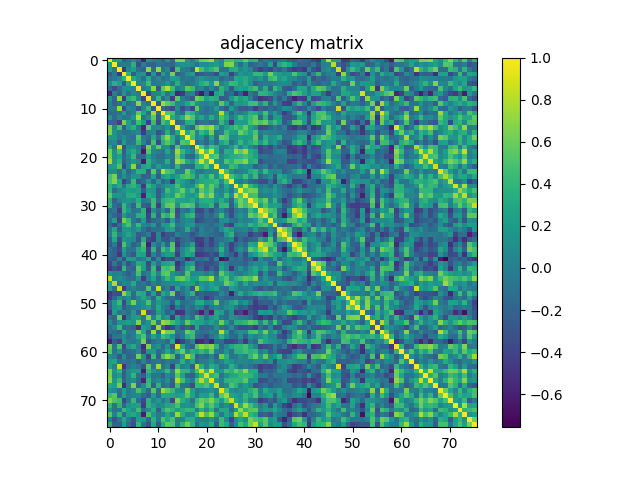

The data file committed next to this chart (first rows):
1.000000000000000000e+00, 2.356709999999999916e-01, 2.444079999999999864e-01, -2.521990000000000065e-01, -9.549100000000000643e-02, 7.435799999999999355e-02, -1.360999999999999988e-01, -5.691850000000000520e-01, 1.504769999999999996e-01, -1.516999999999999902e-03, -1.687299999999999911e-02, -1.780210000000000126e-01, 1.377639999999999976e-01, -1.797600000000000031e-01, 6.452870000000000550e-01, 6.608910000000000062e-01, 1.753560000000000119e-01, 8.850999999999999493e-03, 2.962310000000000221e-01, 6.050969999999999960e-01, 6.449540000000000273e-01, 7.720519999999999605e-01, 1.900810000000000000e-01, 7.406100000000000183e-02
2.356709999999999916e-01, 1.000000000000000000e+00, -6.237199999999999689e-02, -4.048199999999999715e-02, -3.700799999999999923e-02, 3.736459999999999781e-01, -3.340440000000000076e-01, -8.855000000000000024e-03, -1.821270000000000111e-01, -2.156289999999999873e-01, -5.242200000000000332e-02, -1.190139999999999948e-01, -1.523809999999999887e-01, -1.843700000000000061e-01, 7.398599999999999621e-02, 1.490289999999999948e-01, 1.523430000000000062e-01, 7.563400000000000678e-02, -7.593999999999999362e-02, 1.256319999999999937e-01, 1.238510000000000028e-01, 1.573209999999999886e-01, 2.281459999999999877e-01, 9.412099999999999633e-02
2.444079999999999864e-01, -6.237199999999999689e-02, 1.000000000000000000e+00, -4.925910000000000011e-01, 7.706200000000000550e-02, 2.384749999999999925e-01, -1.286110000000000031e-01, -2.078290000000000137e-01, 7.012800000000000145e-01, -1.062339999999999951e-01, 7.202889999999999571e-01, -9.552900000000000280e-02, 5.600600000000000023e-02, -4.093649999999999789e-01, 4.755489999999999995e-01, -8.628999999999999518e-03, -2.608800000000000008e-02, -2.274079999999999990e-01, 8.620170000000000332e-01, 4.699559999999999849e-01, 2.562249999999999805e-01, 3.811209999999999876e-01, 5.171390000000000153e-01, -1.152429999999999982e-01
-2.521990000000000065e-01, -4.048199999999999715e-02, -4.925910000000000011e-01, 1.000000000000000000e+00, 3.625300000000000189e-01, -2.475910000000000055e-01, 1.133959999999999968e-01, 1.713790000000000036e-01, -4.509920000000000040e-01, 1.815110000000000057e-01, -3.315919999999999979e-01, 2.404489999999999961e-01, -6.788099999999999690e-02, 6.309360000000000523e-01, -2.486180000000000057e-01, -9.530500000000000083e-02, 1.126550000000000051e-01, 2.083820000000000117e-01, -3.404619999999999869e-01, -2.420279999999999931e-01, -1.555809999999999971e-01, -1.965729999999999977e-01, -3.605630000000000224e-01, 2.305510000000000059e-01
-9.549100000000000643e-02, -3.700799999999999923e-02, 7.706200000000000550e-02, 3.625300000000000189e-01, 1.000000000000000000e+00, 2.999419999999999864e-01, 1.198560000000000042e-01, -1.318560000000000010e-01, 3.137260000000000049e-01, -9.312299999999999744e-02, 6.902899999999999314e-02, -1.126739999999999964e-01, -3.625599999999999656e-02, 2.361159999999999926e-01, 1.844260000000000066e-01, -7.989200000000000468e-02, -4.797099999999999975e-02, -9.418200000000000183e-02, 7.614700000000000635e-02, 1.830890000000000017e-01, 8.404799999999999771e-02, 9.766999999999999640e-03, 6.063500000000000140e-02, -1.709350000000000036e-01
7.435799999999999355e-02, 3.736459999999999781e-01, 2.384749999999999925e-01, -2.475910000000000055e-01, 2.999419999999999864e-01, 1.000000000000000000e+00, 3.905600000000000044e-02, 8.671800000000000341e-02, 4.394140000000000268e-01, -5.502900000000000152e-02, -1.240400000000000010e-02, 9.330000000000000186e-04, 1.715109999999999968e-01, -8.168200000000000460e-02, 3.527989999999999737e-01, -7.002999999999999677e-03, -1.170459999999999973e-01, -5.654800000000000104e-02, 1.085119999999999973e-01, 3.244219999999999882e-01, 4.197080000000000255e-01, 1.585189999999999932e-01, 6.937050000000000161e-01, 3.139200000000000323e-02
-1.360999999999999988e-01, -3.340440000000000076e-01, -1.286110000000000031e-01, 1.133959999999999968e-01, 1.198560000000000042e-01, 3.905600000000000044e-02, 1.000000000000000000e+00, -1.937499999999999986e-02, 5.416900000000000187e-02, 6.848100000000000298e-01, -2.936599999999999766e-01, 5.509150000000000436e-01, 8.016400000000000192e-01, 4.489699999999999802e-01, -4.604599999999999665e-02, 7.218499999999999917e-02, 5.372649999999999926e-01, 4.356220000000000092e-01, -2.224699999999999941e-02, 8.395800000000000485e-02, -1.678010000000000057e-01, 5.503500000000000059e-02, -1.406050000000000078e-01, 3.801229999999999887e-01
-5.691850000000000520e-01, -8.855000000000000024e-03, -2.078290000000000137e-01, 1.713790000000000036e-01, -1.318560000000000010e-01, 8.671800000000000341e-02, -1.937499999999999986e-02, 1.000000000000000000e+00, -3.900899999999999923e-01, 2.517799999999999899e-02, 5.250200000000000006e-02, 2.870280000000000054e-01, -8.526000000000000245e-02, 2.127660000000000107e-01, -5.611949999999999994e-01, -4.665529999999999955e-01, -2.109300000000000064e-02, 6.100699999999999873e-02, -3.876800000000000246e-01, -6.301780000000000159e-01, -1.774340000000000084e-01, -6.232320000000000082e-01, 2.540529999999999733e-01, 3.421870000000000189e-01
1.504769999999999996e-01, -1.821270000000000111e-01, 7.012800000000000145e-01, -4.509920000000000040e-01, 3.137260000000000049e-01, 4.394140000000000268e-01, 5.416900000000000187e-02, -3.900899999999999923e-01, 1.000000000000000000e+00, -8.229699999999999516e-02, 4.070889999999999787e-01, -1.276090000000000002e-01, 1.158170000000000033e-01, -4.398839999999999972e-01, 5.486349999999999838e-01, -2.946999999999999967e-03, -1.425480000000000080e-01, -2.651459999999999928e-01, 6.267920000000000158e-01, 5.229949999999999877e-01, 2.374729999999999897e-01, 3.743330000000000268e-01, 3.206459999999999866e-01, -2.567369999999999930e-01
-1.516999999999999902e-03, -2.156289999999999873e-01, -1.062339999999999951e-01, 1.815110000000000057e-01, -9.312299999999999744e-02, -5.502900000000000152e-02, 6.848100000000000298e-01, 2.517799999999999899e-02, -8.229699999999999516e-02, 1.000000000000000000e+00, -2.698429999999999995e-01, 7.567070000000000185e-01, 5.559159999999999657e-01, 4.417789999999999773e-01, 5.936700000000000310e-02, 7.536800000000000443e-02, 2.995369999999999977e-01, 4.759160000000000057e-01, 1.475450000000000095e-01, 4.561799999999999883e-02, 8.899000000000000660e-03, 1.109190000000000037e-01, -4.450300000000000089e-02, 5.535759999999999570e-01
-1.687299999999999911e-02, -5.242200000000000332e-02, 7.202889999999999571e-01, -3.315919999999999979e-01, 6.902899999999999314e-02, -1.240400000000000010e-02, -2.936599999999999766e-01, 5.250200000000000006e-02, 4.070889999999999787e-01, -2.698429999999999995e-01, 1.000000000000000000e+00, -1.499129999999999907e-01, -2.392259999999999942e-01, -3.324199999999999933e-01, 1.202669999999999989e-01, -3.260700000000000265e-01, -1.053899999999999976e-01, -3.687570000000000014e-01, 5.706189999999999873e-01, -5.196000000000000098e-03, -1.052280000000000021e-01, -4.141299999999999842e-02, 2.271799999999999931e-01, -1.091789999999999983e-01
-1.780210000000000126e-01, -1.190139999999999948e-01, -9.552900000000000280e-02, 2.404489999999999961e-01, -1.126739999999999964e-01, 9.330000000000000186e-04, 5.509150000000000436e-01, 2.870280000000000054e-01, -1.276090000000000002e-01, 7.567070000000000185e-01, -1.499129999999999907e-01, 1.000000000000000000e+00, 5.255919999999999481e-01, 4.813760000000000261e-01, -3.850200000000000150e-02, -1.583330000000000015e-01, 4.500270000000000103e-01, 3.417229999999999990e-01, 1.008489999999999942e-01, -8.307100000000000595e-02, -1.132869999999999988e-01, -1.189800000000000059e-02, 4.839700000000000252e-02, 8.132500000000000284e-01
1.377639999999999976e-01, -1.523809999999999887e-01, 5.600600000000000023e-02, -6.788099999999999690e-02, -3.625599999999999656e-02, 1.715109999999999968e-01, 8.016400000000000192e-01, -8.526000000000000245e-02, 1.158170000000000033e-01, 5.559159999999999657e-01, -2.392259999999999942e-01, 5.255919999999999481e-01, 1.000000000000000000e+00, 3.229719999999999813e-01, 1.368669999999999887e-01, 3.377749999999999919e-01, 7.098179999999999490e-01, 5.299829999999999819e-01, 1.125710000000000044e-01, 2.763050000000000228e-01, 2.421999999999999847e-02, 3.357499999999999929e-01, 5.370199999999999974e-02, 5.093809999999999727e-01
-1.797600000000000031e-01, -1.843700000000000061e-01, -4.093649999999999789e-01, 6.309360000000000523e-01, 2.361159999999999926e-01, -8.168200000000000460e-02, 4.489699999999999802e-01, 2.127660000000000107e-01, -4.398839999999999972e-01, 4.417789999999999773e-01, -3.324199999999999933e-01, 4.813760000000000261e-01, 3.229719999999999813e-01, 1.000000000000000000e+00, -1.729569999999999996e-01, -1.166510000000000047e-01, 3.329849999999999755e-01, 3.607319999999999971e-01, -2.460529999999999939e-01, -7.869800000000000406e-02, -5.324399999999999966e-02, -1.054849999999999954e-01, -9.963199999999999834e-02, 4.151949999999999807e-01
6.452870000000000550e-01, 7.398599999999999621e-02, 4.755489999999999995e-01, -2.486180000000000057e-01, 1.844260000000000066e-01, 3.527989999999999737e-01, -4.604599999999999665e-02, -5.611949999999999994e-01, 5.486349999999999838e-01, 5.936700000000000310e-02, 1.202669999999999989e-01, -3.850200000000000150e-02, 1.368669999999999887e-01, -1.729569999999999996e-01, 1.000000000000000000e+00, 2.961690000000000156e-01, -4.445500000000000146e-02, -1.854339999999999877e-01, 5.316220000000000390e-01, 7.395850000000000479e-01, 6.252969999999999917e-01, 7.541799999999999615e-01, 3.929489999999999927e-01, 1.456000000000000046e-03
6.608910000000000062e-01, 1.490289999999999948e-01, -8.628999999999999518e-03, -9.530500000000000083e-02, -7.989200000000000468e-02, -7.002999999999999677e-03, 7.218499999999999917e-02, -4.665529999999999955e-01, -2.946999999999999967e-03, 7.536800000000000443e-02, -3.260700000000000265e-01, -1.583330000000000015e-01, 3.377749999999999919e-01, -1.166510000000000047e-01, 2.961690000000000156e-01, 1.000000000000000000e+00, 2.793160000000000087e-01, 5.390810000000000324e-01, 5.772100000000000147e-02, 4.151290000000000258e-01, 2.603730000000000211e-01, 6.106559999999999766e-01, -8.565100000000000491e-02, -1.785399999999999834e-02
1.753560000000000119e-01, 1.523430000000000062e-01, -2.608800000000000008e-02, 1.126550000000000051e-01, -4.797099999999999975e-02, -1.170459999999999973e-01, 5.372649999999999926e-01, -2.109300000000000064e-02, -1.425480000000000080e-01, 2.995369999999999977e-01, -1.053899999999999976e-01, 4.500270000000000103e-01, 7.098179999999999490e-01, 3.329849999999999755e-01, -4.445500000000000146e-02, 2.793160000000000087e-01, 1.000000000000000000e+00, 4.673979999999999801e-01, 4.485200000000000298e-02, 1.681239999999999957e-01, -1.513829999999999898e-01, 3.048279999999999879e-01, -1.197280000000000011e-01, 5.899170000000000247e-01
8.850999999999999493e-03, 7.563400000000000678e-02, -2.274079999999999990e-01, 2.083820000000000117e-01, -9.418200000000000183e-02, -5.654800000000000104e-02, 4.356220000000000092e-01, 6.100699999999999873e-02, -2.651459999999999928e-01, 4.759160000000000057e-01, -3.687570000000000014e-01, 3.417229999999999990e-01, 5.299829999999999819e-01, 3.607319999999999971e-01, -1.854339999999999877e-01, 5.390810000000000324e-01, 4.673979999999999801e-01, 1.000000000000000000e+00, -1.261120000000000019e-01, 1.557599999999999957e-02, -1.843289999999999929e-01, 1.346320000000000017e-01, -1.540390000000000092e-01, 2.711879999999999846e-01
2.962310000000000221e-01, -7.593999999999999362e-02, 8.620170000000000332e-01, -3.404619999999999869e-01, 7.614700000000000635e-02, 1.085119999999999973e-01, -2.224699999999999941e-02, -3.876800000000000246e-01, 6.267920000000000158e-01, 1.475450000000000095e-01, 5.706189999999999873e-01, 1.008489999999999942e-01, 1.125710000000000044e-01, -2.460529999999999939e-01, 5.316220000000000390e-01, 5.772100000000000147e-02, 4.485200000000000298e-02, -1.261120000000000019e-01, 1.000000000000000000e+00, 5.362270000000000092e-01, 2.094010000000000038e-01, 4.840289999999999870e-01, 3.641240000000000032e-01, -2.117499999999999938e-02
6.050969999999999960e-01, 1.256319999999999937e-01, 4.699559999999999849e-01, -2.420279999999999931e-01, 1.830890000000000017e-01, 3.244219999999999882e-01, 8.395800000000000485e-02, -6.301780000000000159e-01, 5.229949999999999877e-01, 4.561799999999999883e-02, -5.196000000000000098e-03, -8.307100000000000595e-02, 2.763050000000000228e-01, -7.869800000000000406e-02, 7.395850000000000479e-01, 4.151290000000000258e-01, 1.681239999999999957e-01, 1.557599999999999957e-02, 5.362270000000000092e-01, 1.000000000000000000e+00, 4.921409999999999951e-01, 8.819069999999999965e-01, 3.336629999999999874e-01, -7.865500000000000269e-02
6.449540000000000273e-01, 1.238510000000000028e-01, 2.562249999999999805e-01, -1.555809999999999971e-01, 8.404799999999999771e-02, 4.197080000000000255e-01, -1.678010000000000057e-01, -1.774340000000000084e-01, 2.374729999999999897e-01, 8.899000000000000660e-03, -1.052280000000000021e-01, -1.132869999999999988e-01, 2.421999999999999847e-02, -5.324399999999999966e-02, 6.252969999999999917e-01, 2.603730000000000211e-01, -1.513829999999999898e-01, -1.843289999999999929e-01, 2.094010000000000038e-01, 4.921409999999999951e-01, 1.000000000000000000e+00, 4.739349999999999952e-01, 5.479209999999999914e-01, 7.064299999999999746e-02
7.720519999999999605e-01, 1.573209999999999886e-01, 3.811209999999999876e-01, -1.965729999999999977e-01, 9.766999999999999640e-03, 1.585189999999999932e-01, 5.503500000000000059e-02, -6.232320000000000082e-01, 3.743330000000000268e-01, 1.109190000000000037e-01, -4.141299999999999842e-02, -1.189800000000000059e-02, 3.357499999999999929e-01, -1.054849999999999954e-01, 7.541799999999999615e-01, 6.106559999999999766e-01, 3.048279999999999879e-01, 1.346320000000000017e-01, 4.840289999999999870e-01, 8.819069999999999965e-01, 4.739349999999999952e-01, 1.000000000000000000e+00, 2.010639999999999927e-01, 7.340900000000000203e-02
1.900810000000000000e-01, 2.281459999999999877e-01, 5.171390000000000153e-01, -3.605630000000000224e-01, 6.063500000000000140e-02, 6.937050000000000161e-01, -1.406050000000000078e-01, 2.540529999999999733e-01, 3.206459999999999866e-01, -4.450300000000000089e-02, 2.271799999999999931e-01, 4.839700000000000252e-02, 5.370199999999999974e-02, -9.963199999999999834e-02, 3.929489999999999927e-01, -8.565100000000000491e-02, -1.197280000000000011e-01, -1.540390000000000092e-01, 3.641240000000000032e-01, 3.336629999999999874e-01, 5.479209999999999914e-01, 2.010639999999999927e-01, 1.000000000000000000e+00, 1.241710000000000036e-01
7.406100000000000183e-02, 9.412099999999999633e-02, -1.152429999999999982e-01, 2.305510000000000059e-01, -1.709350000000000036e-01, 3.139200000000000323e-02, 3.801229999999999887e-01, 3.421870000000000189e-01, -2.567369999999999930e-01, 5.535759999999999570e-01, -1.091789999999999983e-01, 8.132500000000000284e-01, 5.093809999999999727e-01, 4.151949999999999807e-01, 1.456000000000000046e-03, -1.785399999999999834e-02, 5.899170000000000247e-01, 2.711879999999999846e-01, -2.117499999999999938e-02, -7.865500000000000269e-02, 7.064299999999999746e-02, 7.340900000000000203e-02, 1.241710000000000036e-01, 1.000000000000000000e+00
4.679449999999999998e-01, 6.381099999999999550e-01, -9.575300000000000478e-02, 1.397359999999999991e-01, -6.641800000000000481e-02, 1.698240000000000027e-01, 1.522219999999999962e-01, -1.971700000000000119e-01, -2.063540000000000096e-01, 2.453500000000000125e-01, -2.644039999999999724e-01, 2.264909999999999979e-01, 3.238759999999999972e-01, 1.093630000000000019e-01, 2.324350000000000027e-01, 4.567660000000000053e-01, 5.149770000000000181e-01, 3.893639999999999879e-01, 5.251999999999999724e-03, 3.547850000000000170e-01, 2.307049999999999934e-01, 5.005990000000000162e-01, 1.092489999999999989e-01, 4.534340000000000037e-01
4.862890000000000268e-01, 6.674639999999999462e-01, 2.893270000000000008e-01, -4.118060000000000054e-01, -1.338590000000000058e-01, 4.345990000000000131e-01, -2.700409999999999755e-01, -1.369960000000000067e-01, 1.700949999999999962e-01, -1.723010000000000097e-01, 2.076369999999999882e-01, -1.748790000000000067e-01, -1.567400000000000043e-02, -4.801579999999999737e-01, 3.456170000000000075e-01, 2.492050000000000098e-01, 9.870400000000000007e-02, -9.854300000000000559e-02, 1.943779999999999952e-01, 3.126439999999999775e-01, 3.324170000000000180e-01, 3.624510000000000232e-01, 4.420580000000000065e-01, 1.349069999999999991e-01
3.753099999999999770e-01, 1.523410000000000042e-01, 3.283229999999999760e-01, -8.396900000000000197e-02, 3.177719999999999989e-01, 3.935989999999999767e-01, 1.945489999999999997e-01, -4.562189999999999857e-01, 3.974079999999999835e-01, 2.125650000000000039e-01, -5.125199999999999895e-02, 6.638199999999999656e-02, 1.821339999999999903e-01, 2.303830000000000044e-01, 4.814640000000000031e-01, 1.871520000000000128e-01, 1.002009999999999984e-01, 1.158079999999999943e-01, 4.375459999999999905e-01, 7.308179999999999676e-01, 3.527859999999999885e-01, 5.567600000000000326e-01, 3.548399999999999888e-01, -5.918400000000000050e-02
4.014159999999999950e-01, -1.272790000000000032e-01, 8.487100000000000199e-02, 1.762199999999999878e-01, 2.485700000000000132e-01, 2.087819999999999954e-01, 2.644549999999999956e-01, -2.487489999999999979e-01, 2.114149999999999918e-01, 1.613239999999999952e-01, -2.513340000000000019e-01, -2.883199999999999999e-02, 4.461120000000000085e-01, 2.322780000000000122e-01, 3.679859999999999798e-01, 5.956240000000000423e-01, 2.635149999999999992e-01, 4.227690000000000059e-01, 7.275299999999999823e-02, 5.554890000000000105e-01, 3.961310000000000109e-01, 5.478840000000000376e-01, 9.020000000000000240e-02, 3.075900000000000162e-02
5.657969999999999944e-01, 1.748800000000000077e-01, 1.621460000000000123e-01, 8.279899999999999760e-02, 3.251950000000000118e-01, 3.426100000000000256e-01, 2.046409999999999896e-01, -5.822330000000000005e-01, 3.151599999999999957e-01, 2.256050000000000000e-01, -2.484899999999999887e-01, 9.784900000000000542e-02, 2.776919999999999944e-01, 2.250469999999999970e-01, 5.848400000000000265e-01, 4.398940000000000072e-01, 2.046580000000000066e-01, 1.613539999999999974e-01, 2.990970000000000018e-01, 7.399320000000000341e-01, 4.807270000000000154e-01, 6.899359999999999937e-01, 1.796550000000000091e-01, 5.378399999999999848e-02
3.549669999999999770e-01, -2.201440000000000063e-01, 3.298399999999999943e-02, 1.441830000000000056e-01, 1.626039999999999985e-01, 1.201900000000000052e-01, 3.478600000000000025e-01, -7.052700000000000635e-02, 2.301200000000000120e-02, 4.446939999999999782e-01, -1.498929999999999985e-01, 3.455329999999999790e-01, 4.335879999999999734e-01, 4.707140000000000213e-01, 2.635469999999999757e-01, 2.683679999999999954e-01, 2.366330000000000100e-01, 3.332010000000000249e-01, 8.712699999999999612e-02, 3.345480000000000120e-01, 3.645800000000000152e-01, 3.338400000000000256e-01, 1.465599999999999958e-01, 3.279009999999999980e-01
4.027749999999999941e-01, -1.207069999999999949e-01, -2.283419999999999894e-01, 4.121719999999999828e-01, 5.759800000000000336e-02, -2.023379999999999901e-01, 4.557379999999999765e-01, -1.929539999999999866e-01, -2.868399999999999839e-01, 4.612930000000000086e-01, -4.231469999999999954e-01, 3.103659999999999752e-01, 5.580950000000000077e-01, 5.979700000000000015e-01, 1.112439999999999957e-01, 5.007580000000000364e-01, 5.670060000000000100e-01, 4.917920000000000069e-01, -8.726899999999999935e-02, 2.436020000000000130e-01, 2.486389999999999989e-01, 3.960130000000000039e-01, -2.100370000000000015e-01, 4.068459999999999854e-01
-1.456709999999999949e-01, -5.519299999999999901e-02, -4.388340000000000019e-01, 4.048189999999999844e-01, 1.820050000000000001e-01, -7.946599999999999497e-02, -3.324799999999999978e-02, 3.786599999999999966e-01, -4.883870000000000156e-01, 1.237869999999999943e-01, -1.748790000000000067e-01, 1.111540000000000028e-01, -1.704539999999999944e-01, 4.973400000000000043e-01, -3.716749999999999776e-01, -4.517499999999999988e-02, -1.164189999999999947e-01, 2.106889999999999874e-01, -3.811080000000000023e-01, -3.845790000000000042e-01, -1.094519999999999937e-01, -3.378720000000000057e-01, -1.047690000000000010e-01, 6.478200000000000625e-02
-3.603800000000000059e-02, -1.735659999999999981e-01, -2.977259999999999907e-01, 2.303860000000000074e-01, -2.717299999999999924e-02, -3.828899999999999665e-02, 3.479129999999999723e-01, 3.654080000000000106e-01, -4.127500000000000058e-01, 3.867990000000000039e-01, -2.372009999999999952e-01, 4.786250000000000226e-01, 3.607299999999999951e-01, 6.024549999999999628e-01, -3.209239999999999871e-01, 7.898399999999999865e-02, 3.460980000000000167e-01, 4.206690000000000151e-01, -2.193839999999999957e-01, -2.823919999999999764e-01, -8.617900000000000560e-02, -1.764499999999999957e-01, 2.322099999999999859e-02, 4.288069999999999937e-01
-7.851800000000000446e-02, 2.447400000000000131e-01, -4.037379999999999858e-01, 6.280510000000000259e-01, 4.136659999999999782e-01, -5.239800000000000013e-02, -1.880080000000000084e-01, 2.251970000000000083e-01, -3.406480000000000063e-01, -1.680969999999999964e-01, -1.150550000000000045e-01, -1.868099999999999969e-02, -2.547679999999999945e-01, 2.724340000000000095e-01, -1.816049999999999887e-01, 6.914000000000000007e-03, 1.181579999999999991e-01, 7.706200000000000550e-02, -3.806470000000000131e-01, -2.819690000000000252e-01, -1.569899999999999907e-01, -1.523859999999999937e-01, -2.452290000000000025e-01, 1.022600000000000037e-01
-1.615250000000000019e-01, -3.816209999999999880e-01, -1.439419999999999866e-01, 2.779320000000000124e-01, 4.938580000000000192e-01, 2.155699999999999977e-02, 4.173999999999999932e-01, 6.135299999999999782e-02, -2.335999999999999969e-03, 1.986130000000000118e-01, -1.934359999999999968e-01, 1.985230000000000050e-01, 2.026660000000000128e-01, 4.570069999999999966e-01, -3.966499999999999887e-02, 1.199000000000000066e-02, 1.674900000000000000e-01, 1.873090000000000033e-01, -7.465499999999999914e-02, -4.640600000000000280e-02, -9.562700000000000367e-02, -1.602770000000000028e-01, -3.886599999999999777e-02, 4.442299999999999721e-02
-6.840300000000000546e-02, 2.755619999999999736e-01, -2.371070000000000122e-01, 1.958779999999999966e-01, 1.820420000000000094e-01, 6.226899999999999796e-02, 2.037150000000000072e-01, -8.289100000000000634e-02, -2.597269999999999857e-01, -1.076740000000000058e-01, -1.090279999999999999e-01, -8.377500000000000224e-02, 2.114050000000000096e-01, 2.622149999999999759e-01, -1.467299999999999993e-01, -6.054600000000000259e-02, 3.291410000000000169e-01, -5.334599999999999759e-02, -2.680119999999999725e-01, 3.275900000000000339e-02, -1.161190000000000000e-01, -7.137599999999999500e-02, -1.968689999999999884e-01, 1.234660000000000063e-01
-4.229600000000000026e-02, 4.055170000000000163e-01, -6.098300000000000248e-02, 1.272989999999999955e-01, 2.829720000000000013e-01, 1.034700000000000064e-01, -2.499869999999999870e-01, -1.668640000000000123e-01, -2.260799999999999962e-02, -4.152120000000000255e-01, 9.910199999999999565e-02, -4.386610000000000231e-01, -2.780969999999999831e-01, -2.796580000000000177e-01, 2.088800000000000032e-02, -7.235199999999999965e-02, -1.312939999999999940e-01, -3.239500000000000157e-01, -1.675339999999999885e-01, 5.185000000000000372e-03, -4.333499999999999852e-02, -9.165700000000000236e-02, -1.599609999999999921e-01, -2.195259999999999989e-01
-1.919690000000000007e-01, 3.050499999999999878e-01, -3.117659999999999876e-01, 1.701799999999999979e-01, 9.035700000000000676e-02, 6.108399999999999941e-02, -2.976010000000000044e-01, 3.305750000000000077e-01, -3.478499999999999925e-01, -4.294149999999999912e-01, 6.161099999999999910e-02, -2.458660000000000012e-01, -3.060590000000000255e-01, -8.328800000000000092e-02, -3.791579999999999950e-01, -1.785279999999999923e-01, -9.800100000000000477e-02, -2.345089999999999952e-01, -4.468389999999999862e-01, -4.124979999999999758e-01, -1.670999999999999985e-01, -3.984519999999999729e-01, -1.301599999999999979e-01, -8.541200000000000181e-02
-2.626580000000000026e-01, -4.015999999999999605e-03, -4.355959999999999832e-01, 5.122600000000000486e-01, 9.940899999999999737e-02, -2.231279999999999930e-01, -9.709199999999999775e-02, 5.140010000000000412e-01, -5.929689999999999683e-01, 9.013100000000000278e-02, -1.196060000000000040e-01, 2.006749999999999923e-01, -1.878920000000000035e-01, 5.136929999999999552e-01, -4.815860000000000141e-01, -1.242499999999999993e-01, -2.790000000000000054e-04, 2.687109999999999776e-01, -3.952840000000000242e-01, -4.773600000000000065e-01, -2.196980000000000044e-01, -3.862940000000000262e-01, -1.577199999999999991e-01, 1.573569999999999969e-01
-1.030510000000000037e-01, -2.175590000000000024e-01, -3.612940000000000040e-01, 2.323189999999999977e-01, -7.973500000000000032e-02, -9.939399999999999624e-02, 2.962529999999999886e-01, 4.168490000000000251e-01, -4.220030000000000170e-01, 3.928079999999999905e-01, -2.494520000000000071e-01, 4.738459999999999894e-01, 2.582260000000000111e-01, 5.440469999999999473e-01, -3.081459999999999755e-01, 5.941699999999999759e-02, 2.525259999999999727e-01, 4.332860000000000045e-01, -2.930760000000000032e-01, -3.167200000000000015e-01, -1.495239999999999903e-01, -1.959269999999999901e-01, -5.136600000000000193e-02, 3.805490000000000261e-01
-1.383129999999999915e-01, -2.033339999999999870e-01, -4.741850000000000231e-01, 1.522209999999999952e-01, -1.236140000000000017e-01, -2.797729999999999939e-01, 2.824320000000000164e-01, 2.457409999999999872e-01, -4.581029999999999824e-01, 5.250200000000000006e-02, -2.202399999999999913e-01, 1.266450000000000076e-01, 2.271120000000000083e-01, 2.051560000000000050e-01, -4.342309999999999781e-01, 8.099199999999999455e-02, 2.987409999999999788e-01, 2.062259999999999927e-01, -4.730790000000000273e-01, -4.496600000000000041e-01, -3.891950000000000132e-01, -2.703570000000000140e-01, -3.880919999999999925e-01, 1.778700000000000003e-01
-2.079489999999999950e-01, -2.526070000000000260e-01, 4.396300000000000208e-02, -3.346199999999999730e-01, 2.250780000000000003e-01, 1.999080000000000024e-01, -8.817099999999999937e-02, 1.241599999999999995e-02, 2.620819999999999816e-01, -3.109720000000000262e-01, 9.442799999999999805e-02, -4.824289999999999967e-01, -3.149460000000000037e-01, -3.594840000000000257e-01, -6.590899999999999537e-02, -1.229599999999999999e-01, -5.361110000000000042e-01, -3.033000000000000140e-01, -7.923399999999999888e-02, -1.512570000000000026e-01, -2.572899999999999840e-02, -3.271160000000000179e-01, 8.703299999999999925e-02, -6.722129999999999495e-01
-3.799069999999999947e-01, -2.514999999999999875e-02, -3.097039999999999793e-01, 6.934899999999999398e-02, -3.034169999999999923e-01, -9.750200000000000533e-02, 3.259819999999999940e-01, 2.529850000000000154e-01, -3.501619999999999733e-01, 2.396929999999999894e-01, -1.314710000000000045e-01, 2.197629999999999861e-01, 2.683019999999999849e-01, 3.487160000000000259e-01, -4.985569999999999724e-01, -2.746560000000000112e-01, 1.553080000000000016e-01, 2.057710000000000095e-01, -3.540590000000000126e-01, -2.655609999999999915e-01, -3.347430000000000128e-01, -3.339880000000000071e-01, -2.474550000000000083e-01, 1.709539999999999949e-01
-4.668680000000000052e-01, -3.006619999999999848e-01, -3.946450000000000236e-01, 4.086139999999999772e-01, -1.434179999999999899e-01, -2.151589999999999892e-01, 5.472320000000000517e-01, 2.424300000000000066e-01, -2.929149999999999809e-01, 4.382739999999999969e-01, -3.438559999999999950e-01, 4.969830000000000081e-01, 4.464739999999999820e-01, 5.608109999999999484e-01, -4.091679999999999762e-01, -1.296569999999999945e-01, 3.194690000000000030e-01, 4.788970000000000171e-01, -2.905659999999999910e-01, -1.943429999999999880e-01, -4.079920000000000213e-01, -1.871379999999999988e-01, -3.275020000000000153e-01, 2.651549999999999740e-01
9.775599999999999568e-02, 1.222999999999999912e-03, 3.755700000000000011e-02, -1.122240000000000043e-01, -2.489260000000000084e-01, -6.584299999999999875e-02, 4.727000000000000091e-01, -1.152119999999999950e-01, 4.896000000000000178e-03, 3.941239999999999744e-01, 2.670000000000000151e-02, 5.046429999999999527e-01, 5.637379999999999614e-01, 1.589810000000000112e-01, 1.481000000000000025e-02, -8.328599999999999892e-02, 5.293060000000000542e-01, 8.513700000000000434e-02, 9.067600000000000660e-02, 8.781899999999999429e-02, -2.680099999999999844e-02, 1.133829999999999977e-01, -1.494260000000000033e-01, 5.623080000000000300e-01
8.283869999999999845e-01, 3.121200000000000016e-02, 1.133559999999999984e-01, 1.097799999999999991e-02, -1.161559999999999954e-01, -1.060230000000000061e-01, 1.579550000000000121e-01, -4.441910000000000025e-01, 1.406100000000000058e-02, 2.746029999999999860e-01, -1.494749999999999968e-01, 1.582429999999999948e-01, 4.110030000000000072e-01, 1.915270000000000028e-01, 5.320460000000000189e-01, 5.888330000000000508e-01, 4.438719999999999888e-01, 2.029269999999999963e-01, 2.420289999999999941e-01, 5.381409999999999805e-01, 5.178249999999999797e-01, 7.531550000000000189e-01, 3.791200000000000125e-02, 3.731659999999999977e-01
2.605009999999999826e-01, 7.907049999999999912e-01, -9.232200000000000129e-02, 6.407200000000000395e-02, 5.659999999999999884e-04, 3.167630000000000168e-01, -1.321450000000000125e-01, -6.702199999999999824e-02, -2.134359999999999868e-01, 1.000099999999999947e-02, -1.088530000000000053e-01, 3.384199999999999708e-02, 6.619999999999999496e-02, 1.012360000000000065e-01, 1.129850000000000021e-01, 1.992259999999999864e-01, 2.537320000000000131e-01, 2.234089999999999965e-01, -3.475299999999999917e-02, 1.690889999999999893e-01, 1.084640000000000049e-01, 2.572309999999999874e-01, 1.395949999999999969e-01, 1.705099999999999949e-01
2.175610000000000044e-01, -1.055590000000000001e-01, 8.431210000000000093e-01, -4.461069999999999758e-01, -6.023099999999999982e-02, 2.092099999999999863e-02, -9.556699999999999917e-02, -1.166200000000000014e-01, 5.030289999999999484e-01, -1.681570000000000009e-01, 8.348710000000000298e-01, -1.231870000000000048e-01, 1.111999999999999968e-02, -3.260230000000000072e-01, 2.885070000000000134e-01, -9.821299999999999475e-02, 1.181360000000000049e-01, -2.877660000000000218e-01, 7.015930000000000222e-01, 2.421079999999999899e-01, 7.579400000000000026e-02, 2.261630000000000029e-01, 3.141539999999999888e-01, -6.626500000000000445e-02
-4.659670000000000201e-01, -3.167329999999999868e-01, -3.519499999999999851e-01, 7.115590000000000526e-01, 3.577790000000000137e-01, -1.206610000000000044e-01, 3.522569999999999868e-01, 2.927100000000000257e-01, -2.495310000000000028e-01, 2.455320000000000003e-01, -3.004859999999999753e-01, 2.913029999999999786e-01, 1.303209999999999924e-01, 6.293819999999999970e-01, -3.028170000000000028e-01, -9.857499999999999596e-02, 1.111459999999999948e-01, 3.838570000000000038e-01, -3.048759999999999803e-01, -2.071780000000000010e-01, -2.760110000000000063e-01, -2.642200000000000104e-01, -2.003350000000000131e-01, 9.340299999999999991e-02
-4.404779999999999807e-01, -1.794749999999999956e-01, 1.332359999999999933e-01, -1.634599999999999942e-02, 1.029690000000000050e-01, -1.701739999999999919e-01, 6.351700000000000401e-02, 2.751170000000000004e-01, 1.093630000000000019e-01, -1.806119999999999948e-01, 3.644100000000000117e-01, 1.484500000000000056e-02, -1.376809999999999978e-01, -1.410790000000000100e-01, -2.355589999999999906e-01, -3.695049999999999724e-01, 1.684099999999999833e-02, -1.413550000000000084e-01, -9.483999999999999375e-03, -1.947770000000000057e-01, -4.551450000000000218e-01, -2.814389999999999947e-01, -5.446200000000000346e-02, -1.142419999999999963e-01
-1.610779999999999990e-01, 1.795489999999999864e-01, 4.394629999999999925e-01, -3.688020000000000187e-01, 1.790589999999999959e-01, 6.145699999999999497e-01, 4.959500000000000020e-02, 1.142350000000000032e-01, 4.938290000000000179e-01, -4.517899999999999694e-02, 2.096560000000000090e-01, 7.832300000000000373e-02, 6.324399999999999467e-02, -2.390670000000000017e-01, 2.589250000000000163e-01, -1.366279999999999994e-01, -8.717999999999999361e-02, -2.190000000000000106e-04, 3.069149999999999934e-01, 3.333960000000000257e-01, 5.523800000000000238e-02, 1.281049999999999967e-01, 6.086529999999999996e-01, -8.292800000000000171e-02
-2.485640000000000072e-01, 1.447930000000000050e-01, 2.381369999999999876e-01, -2.586849999999999983e-01, -9.406399999999999484e-02, -1.209000000000000005e-02, 2.370200000000000085e-02, 1.129830000000000001e-01, 2.144290000000000085e-01, -6.997200000000000641e-02, 3.191289999999999960e-01, 2.533799999999999941e-02, -9.620700000000000085e-02, -4.295610000000000261e-01, -1.544000000000000060e-02, -2.351010000000000044e-01, -1.314199999999999917e-02, -1.323159999999999892e-01, 8.010200000000000653e-02, 1.077499999999999986e-02, -3.171869999999999967e-01, -5.650700000000000167e-02, 5.473000000000000087e-02, -4.412200000000000150e-02
-4.573450000000000015e-01, 2.154510000000000036e-01, -9.009300000000000641e-02, -8.021999999999999617e-03, -1.206649999999999945e-01, 1.838140000000000052e-01, -2.101530000000000065e-01, 8.746519999999999850e-01, -3.085229999999999917e-01, -2.054040000000000032e-01, 2.250790000000000013e-01, 7.511900000000000521e-02, -2.141629999999999923e-01, -4.419000000000000011e-02, -5.095910000000000162e-01, -4.778490000000000237e-01, -6.049100000000000310e-02, -1.799669999999999881e-01, -3.158670000000000089e-01, -5.830130000000000035e-01, -1.590910000000000102e-01, -5.915080000000000338e-01, 2.993100000000000205e-01, 2.296400000000000108e-01
-1.085750000000000048e-01, -1.984769999999999868e-01, 5.949299999999999589e-01, -5.006199999999999539e-01, -1.171200000000000019e-02, 1.860779999999999934e-01, 2.114149999999999918e-01, -7.703799999999999537e-02, 6.887790000000000301e-01, 3.200000000000000153e-03, 4.484969999999999790e-01, 8.290300000000000447e-02, 1.832729999999999915e-01, -4.353480000000000127e-01, 2.623650000000000149e-01, -1.464850000000000041e-01, 5.386099999999999915e-02, -1.287389999999999923e-01, 4.688390000000000057e-01, 2.599920000000000009e-01, -1.050230000000000052e-01, 1.526210000000000067e-01, 2.712539999999999951e-01, -7.520000000000000295e-02
9.564400000000000679e-02, -1.589830000000000132e-01, 1.356610000000000038e-01, 1.588569999999999982e-01, 2.436379999999999935e-01, 1.324309999999999932e-01, 6.598389999999999533e-01, -3.230000000000000232e-02, 1.530600000000000016e-01, 6.270379999999999843e-01, -7.186800000000000133e-02, 7.346540000000000292e-01, 6.552970000000000184e-01, 4.569980000000000153e-01, 2.775009999999999977e-01, 8.086599999999999344e-02, 5.645999999999999908e-01, 3.278889999999999860e-01, 2.638559999999999794e-01, 2.548230000000000217e-01, 8.934200000000000474e-02, 2.600319999999999854e-01, 1.159690000000000026e-01, 6.052689999999999459e-01
-6.397200000000000109e-02, 8.569300000000000528e-02, 4.352099999999999858e-01, -1.578320000000000001e-01, -1.141370000000000023e-01, -1.947939999999999949e-01, -5.002729999999999677e-01, 2.340760000000000063e-01, 1.366229999999999944e-01, -3.530980000000000230e-01, 7.555330000000000101e-01, -1.808770000000000100e-01, -4.850149999999999739e-01, -3.858809999999999740e-01, -3.678300000000000319e-02, -3.184089999999999976e-01, -1.724229999999999929e-01, -3.471350000000000269e-01, 2.905960000000000210e-01, -1.901730000000000087e-01, -1.617969999999999964e-01, -1.299260000000000137e-01, 1.355570000000000108e-01, -9.050600000000000311e-02
-9.890500000000000680e-02, -1.245850000000000013e-01, -2.135100000000000053e-01, 3.324349999999999805e-01, -4.677200000000000107e-02, -3.802599999999999730e-02, 6.377819999999999601e-01, 3.034769999999999968e-01, -2.396830000000000072e-01, 7.467279999999999474e-01, -2.260479999999999989e-01, 8.977359999999999784e-01, 6.333729999999999638e-01, 5.968379999999999797e-01, -8.744999999999999996e-02, -3.430099999999999816e-02, 6.035310000000000397e-01, 4.634650000000000158e-01, -4.501499999999999946e-02, -1.083689999999999931e-01, -9.417399999999999383e-02, 2.164100000000000051e-02, -4.214199999999999890e-02, 8.166459999999999830e-01
-3.358599999999999919e-01, -6.908200000000000451e-02, -5.113399999999999890e-02, 9.051800000000000124e-02, -1.106680000000000025e-01, -4.589999999999999896e-04, 3.124540000000000095e-01, 5.000360000000000360e-01, -9.987500000000000544e-02, 2.842359999999999887e-01, 3.055300000000000030e-02, 4.636029999999999873e-01, 3.482870000000000132e-01, 1.331239999999999923e-01, -2.016010000000000024e-01, -5.468900000000000150e-02, 3.276999999999999913e-01, 4.387920000000000154e-01, -1.361930000000000085e-01, -2.044430000000000136e-01, -3.494840000000000169e-01, -9.130599999999999827e-02, 5.586300000000000293e-02, 3.815339999999999843e-01
-6.045350000000000446e-01, -2.463519999999999877e-01, -4.013990000000000058e-01, 1.520330000000000015e-01, -1.249600000000000016e-02, -6.501300000000000134e-02, 4.468300000000000050e-02, 6.147700000000000387e-01, -3.364800000000000013e-01, -1.135229999999999989e-01, -1.895399999999999863e-02, -2.960300000000000084e-02, -1.512610000000000066e-01, 3.087210000000000232e-01, -5.767740000000000089e-01, -4.121349999999999736e-01, -1.801699999999999968e-01, 5.816299999999999942e-02, -5.756510000000000238e-01, -5.395940000000000181e-01, -4.051440000000000041e-01, -6.046759999999999913e-01, -1.355860000000000121e-01, -1.379740000000000133e-01
6.054180000000000117e-01, -8.039999999999999925e-02, 5.125600000000000156e-01, -3.793569999999999998e-01, 1.529520000000000046e-01, 3.189580000000000193e-01, 1.041100000000000012e-02, -5.625210000000000488e-01, 6.330959999999999921e-01, 2.912700000000000011e-02, 1.408609999999999862e-01, -1.573489999999999889e-01, 1.385029999999999872e-01, -2.978489999999999749e-01, 9.376799999999999580e-01, 3.015160000000000062e-01, -1.154219999999999968e-01, -2.178309999999999969e-01, 5.233560000000000434e-01, 6.994150000000000089e-01, 6.004399999999999737e-01, 6.953850000000000309e-01, 3.652170000000000138e-01, -1.657079999999999942e-01
5.200909999999999700e-01, -9.128300000000000303e-02, 1.708389999999999909e-01, -2.467530000000000001e-01, -1.480509999999999882e-01, -9.921399999999999664e-02, 5.452900000000000108e-02, -4.233219999999999761e-01, 1.727980000000000071e-01, 1.975800000000000056e-01, -1.668939999999999868e-01, -2.798600000000000046e-02, 2.857199999999999740e-01, -3.815600000000000241e-02, 3.775939999999999852e-01, 5.945340000000000069e-01, 8.304100000000000370e-02, 3.344820000000000015e-01, 2.653229999999999755e-01, 4.103129999999999833e-01, 2.624409999999999799e-01, 5.614409999999999679e-01, -3.005999999999999991e-03, -7.756299999999999306e-02
... 15 more rows
